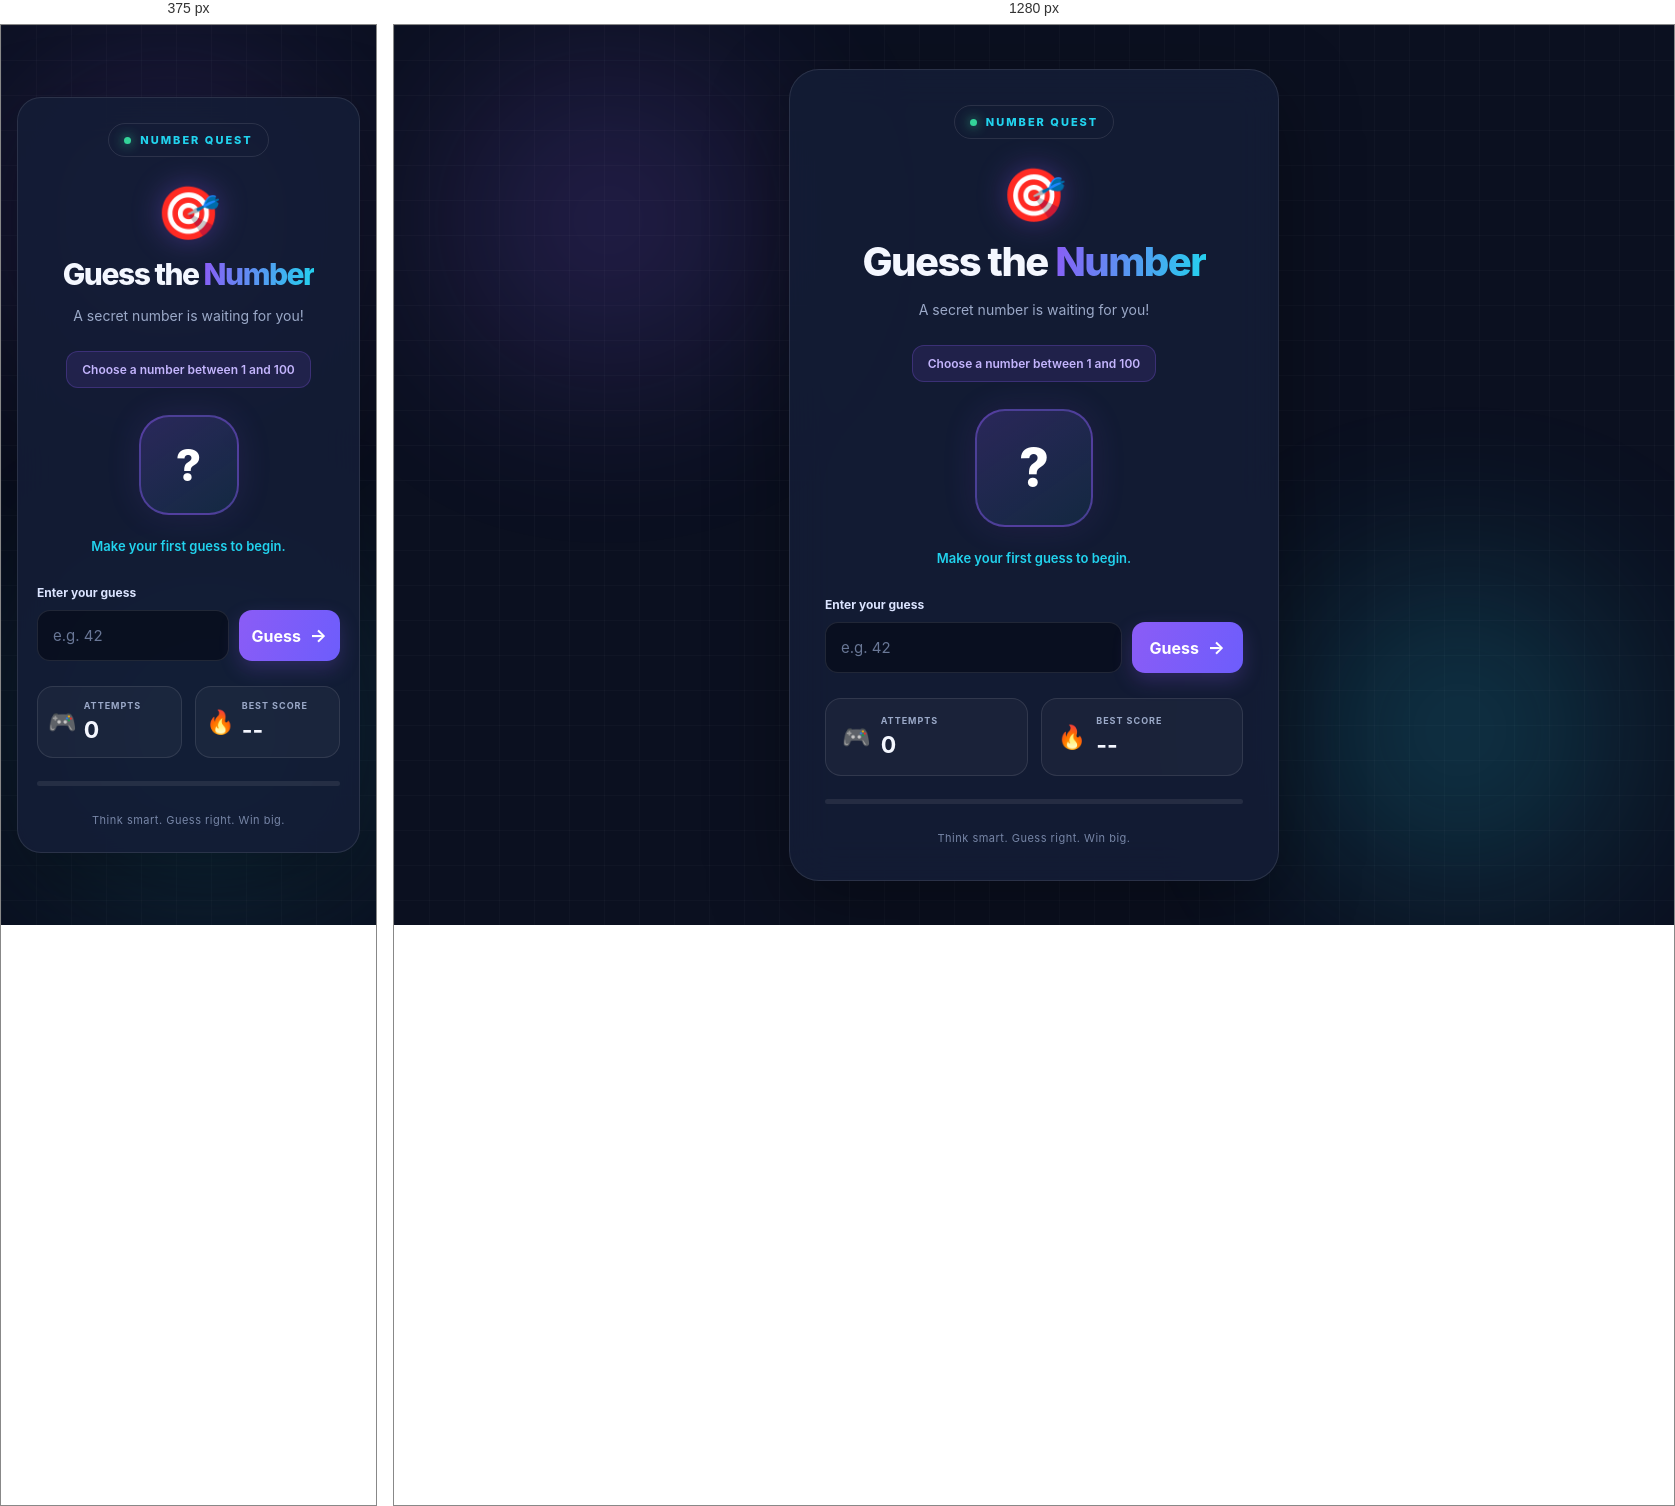
Rendered at 375 px and 1280 px, left to right.

<!-- file: index.html -->

<!DOCTYPE html>
<html lang="en">
<head>
    <meta charset="UTF-8">
    <meta name="viewport" content="width=device-width, initial-scale=1.0">
    <title>Number Quest | Guess the Number</title>
    <link rel="stylesheet" href="style.css">
</head>
<body>
    <div class="background-glow glow-one"></div>
    <div class="background-glow glow-two"></div>

    <main class="game-container">
        <div class="top-label">
            <span class="live-dot"></span>
            NUMBER QUEST
        </div>

        <div class="game-icon">🎯</div>

        <h1>Guess the <span>Number</span></h1>
        <p class="subtitle">A secret number is waiting for you!</p>

        <div class="range-badge">Choose a number between 1 and 100</div>

        <div class="number-display" id="numberDisplay">?</div>

        <p class="hint" id="message" aria-live="polite">
            Make your first guess to begin.
        </p>

        <form id="guessForm">
            <label for="guessInput">Enter your guess</label>
            <div class="input-group">
                <input
                    type="number"
                    id="guessInput"
                    min="1"
                    max="100"
                    placeholder="e.g. 42"
                    required
                    autocomplete="off"
                >
                <button type="submit" id="guessButton">Guess <span>→</span></button>
            </div>
        </form>

        <div class="stats">
            <div class="stat-card">
                <span class="stat-icon">🎮</span>
                <span class="stat-label">ATTEMPTS</span>
                <strong id="attempts">0</strong>
            </div>
            <div class="stat-card">
                <span class="stat-icon">🔥</span>
                <span class="stat-label">BEST SCORE</span>
                <strong id="bestScore">--</strong>
            </div>
        </div>

        <div class="progress-track">
            <div class="progress-bar" id="progressBar"></div>
        </div>

        <button type="button" id="playAgain" class="restart-button" hidden>
            ↻ Play Again
        </button>

        <p class="footer-text">Think smart. Guess right. Win big.</p>
    </main>

    <script src="script.js"></script>
</body>
</html>


/* @media block from style.css */
@media (max-width: 420px) {
    .game-container {
        padding: 25px 19px;
        border-radius: 24px;
    }

    .number-display {
        width: 100px;
        height: 100px;
        font-size: 44px;
    }

    #guessButton {
        padding: 0 13px;
    }

    .stat-card {
        padding: 13px 10px;
        column-gap: 7px;
    }
}